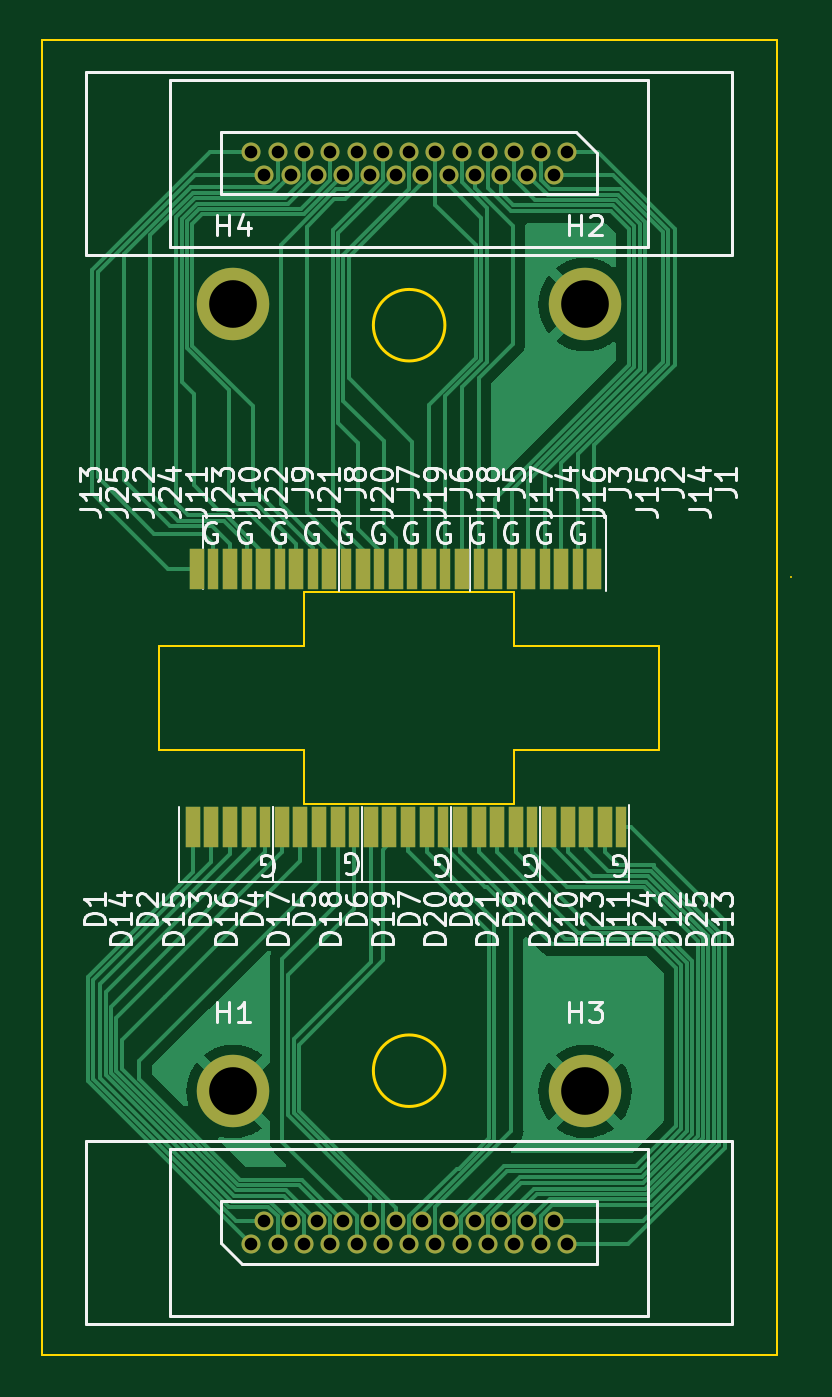
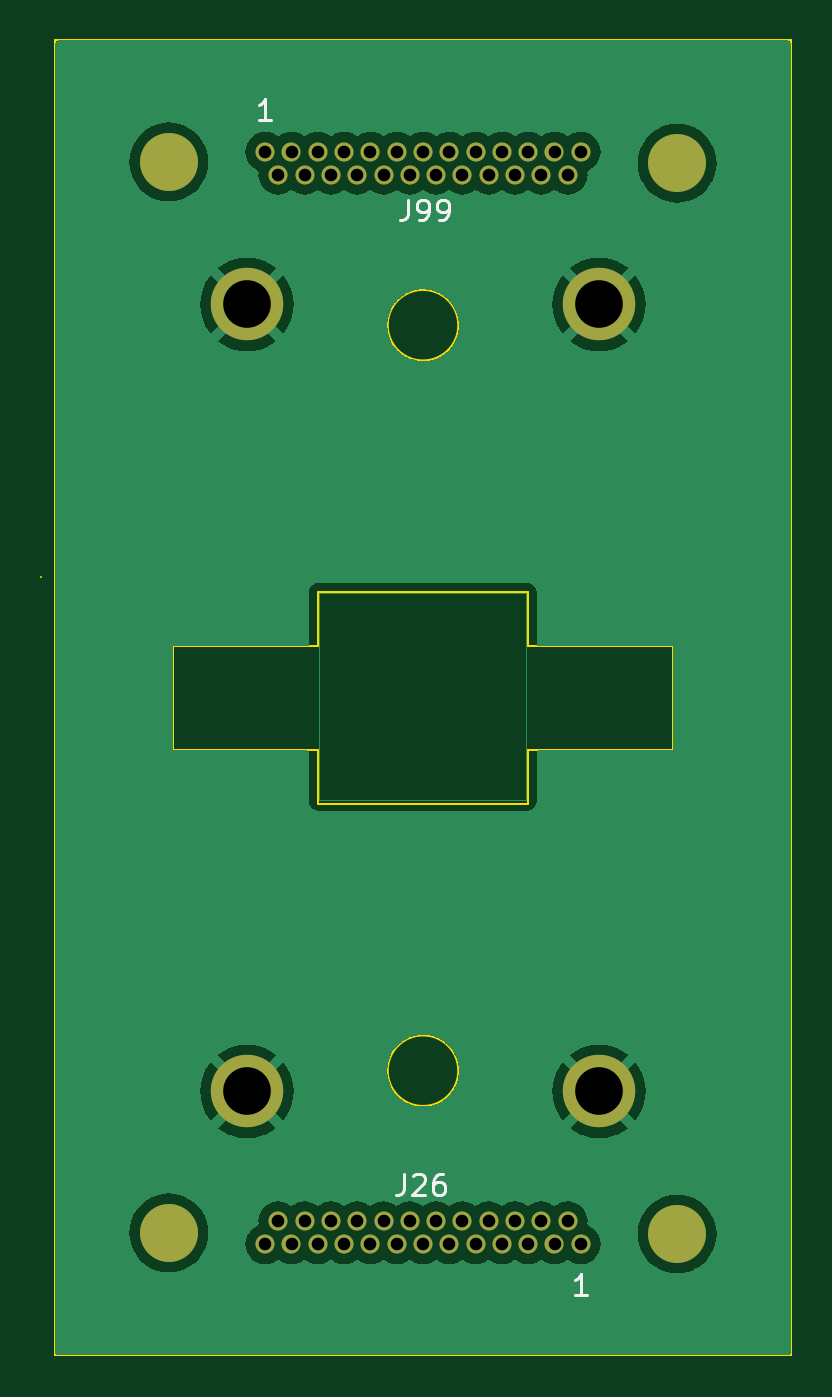
Circuit board: 13 layer files. Board 36.2 x 63.5 mm.
- bottom_copper: micro-d-tes-aaray-CuBottom.gbr (55920 bytes)
- inner_copper: micro-d-tes-aaray-CuIn1.gbr (46505 bytes)
- inner_copper: micro-d-tes-aaray-CuIn2.gbr (46505 bytes)
- top_copper: micro-d-tes-aaray-CuTop.gbr (36587 bytes)
- outline: micro-d-tes-aaray-EdgeCuts.gbr (1462 bytes)
- bottom_mask: micro-d-tes-aaray-MaskBottom.gbr (2021 bytes)
- top_mask: micro-d-tes-aaray-MaskTop.gbr (4051 bytes)
- drill: micro-d-tes-aaray-NPTH.drl (268 bytes)
- drill: micro-d-tes-aaray-PTH.drl (1246 bytes)
- paste: micro-d-tes-aaray-PasteBottom.gbr (612 bytes)
- paste: micro-d-tes-aaray-PasteTop.gbr (2616 bytes)
- bottom_silk: micro-d-tes-aaray-SilkBottom.gbr (6444 bytes)
- top_silk: micro-d-tes-aaray-SilkTop.gbr (83413 bytes)

=== bottom_copper: micro-d-tes-aaray-CuBottom.gbr (55920 bytes, source omitted) ===
=== inner_copper: micro-d-tes-aaray-CuIn1.gbr (46505 bytes, source omitted) ===
=== inner_copper: micro-d-tes-aaray-CuIn2.gbr (46505 bytes, source omitted) ===
=== top_copper: micro-d-tes-aaray-CuTop.gbr (36587 bytes, source omitted) ===
=== outline: micro-d-tes-aaray-EdgeCuts.gbr ===
%TF.GenerationSoftware,KiCad,Pcbnew,7.0.2*%
%TF.CreationDate,2023-09-29T19:09:54-06:00*%
%TF.ProjectId,micro-d-tes-aaray,6d696372-6f2d-4642-9d74-65732d616172,rev?*%
%TF.SameCoordinates,Original*%
%TF.FileFunction,Profile,NP*%
%FSLAX46Y46*%
G04 Gerber Fmt 4.6, Leading zero omitted, Abs format (unit mm)*
G04 Created by KiCad (PCBNEW 7.0.2) date 2023-09-29 19:09:54*
%MOMM*%
%LPD*%
G01*
G04 APERTURE LIST*
%TA.AperFunction,Profile*%
%ADD10C,0.100000*%
%TD*%
%TA.AperFunction,Profile*%
%ADD11C,0.150000*%
%TD*%
G04 APERTURE END LIST*
D10*
X12680000Y-36850000D02*
X12680000Y-34250000D01*
X22820000Y-36850000D02*
X22820000Y-34250000D01*
X12680000Y-29250000D02*
X12680000Y-26650000D01*
X0Y-63500000D02*
X35500000Y-63500000D01*
X22820000Y-34250000D02*
X29820000Y-34250000D01*
D11*
X19477000Y-49750000D02*
G75*
G03*
X19477000Y-49750000I-1727000J0D01*
G01*
D10*
X5680000Y-34250000D02*
X12680000Y-34250000D01*
X35500000Y-63500000D02*
X35500000Y0D01*
X22820000Y-26650000D02*
X12680000Y-26650000D01*
D11*
X19477000Y-13750000D02*
G75*
G03*
X19477000Y-13750000I-1727000J0D01*
G01*
D10*
X22820000Y-29250000D02*
X29820000Y-29250000D01*
X0Y0D02*
X35500000Y0D01*
X29820000Y-29250000D02*
X29820000Y-34250000D01*
X0Y-63500000D02*
X0Y0D01*
X22820000Y-29250000D02*
X22820000Y-26650000D01*
X36185000Y-25905000D02*
X36185000Y-25905000D01*
X22820000Y-36850000D02*
X12680000Y-36850000D01*
X5680000Y-29250000D02*
X5680000Y-34250000D01*
X5680000Y-29250000D02*
X12680000Y-29250000D01*
M02*

=== bottom_mask: micro-d-tes-aaray-MaskBottom.gbr ===
%TF.GenerationSoftware,KiCad,Pcbnew,7.0.2*%
%TF.CreationDate,2023-09-29T19:09:54-06:00*%
%TF.ProjectId,micro-d-tes-aaray,6d696372-6f2d-4642-9d74-65732d616172,rev?*%
%TF.SameCoordinates,Original*%
%TF.FileFunction,Soldermask,Bot*%
%TF.FilePolarity,Negative*%
%FSLAX46Y46*%
G04 Gerber Fmt 4.6, Leading zero omitted, Abs format (unit mm)*
G04 Created by KiCad (PCBNEW 7.0.2) date 2023-09-29 19:09:54*
%MOMM*%
%LPD*%
G01*
G04 APERTURE LIST*
%ADD10C,3.500000*%
%ADD11O,0.920000X0.920000*%
%ADD12C,2.800000*%
G04 APERTURE END LIST*
D10*
%TO.C,H1*%
X9250000Y-50750000D03*
%TD*%
%TO.C,H4*%
X9250000Y-12750000D03*
%TD*%
%TO.C,H3*%
X26250000Y-50750000D03*
%TD*%
%TO.C,H2*%
X26250000Y-12750000D03*
%TD*%
D11*
%TO.C,J99*%
X25370000Y-5374500D03*
X24100000Y-5374500D03*
X22830000Y-5374500D03*
X21560000Y-5374500D03*
X20290000Y-5374500D03*
X19020000Y-5374500D03*
X17750000Y-5374500D03*
X16480000Y-5374500D03*
X15210000Y-5374500D03*
X13940000Y-5374500D03*
X12670000Y-5374500D03*
X11400000Y-5374500D03*
X10130000Y-5374500D03*
X24735000Y-6474500D03*
X23465000Y-6474500D03*
X22195000Y-6474500D03*
X20925000Y-6474500D03*
X19655000Y-6474500D03*
X18385000Y-6474500D03*
X17115000Y-6474500D03*
X15845000Y-6474500D03*
X14575000Y-6474500D03*
X13305000Y-6474500D03*
X12035000Y-6474500D03*
X10765000Y-6474500D03*
D12*
X30025000Y-5864500D03*
X5475000Y-5924500D03*
%TD*%
D11*
%TO.C,J26*%
X10130000Y-58124500D03*
X11400000Y-58124500D03*
X12670000Y-58124500D03*
X13940000Y-58124500D03*
X15210000Y-58124500D03*
X16480000Y-58124500D03*
X17750000Y-58124500D03*
X19020000Y-58124500D03*
X20290000Y-58124500D03*
X21560000Y-58124500D03*
X22830000Y-58124500D03*
X24100000Y-58124500D03*
X25370000Y-58124500D03*
X10765000Y-57024500D03*
X12035000Y-57024500D03*
X13305000Y-57024500D03*
X14575000Y-57024500D03*
X15845000Y-57024500D03*
X17115000Y-57024500D03*
X18385000Y-57024500D03*
X19655000Y-57024500D03*
X20925000Y-57024500D03*
X22195000Y-57024500D03*
X23465000Y-57024500D03*
X24735000Y-57024500D03*
D12*
X5475000Y-57634500D03*
X30025000Y-57574500D03*
%TD*%
M02*

=== top_mask: micro-d-tes-aaray-MaskTop.gbr ===
%TF.GenerationSoftware,KiCad,Pcbnew,7.0.2*%
%TF.CreationDate,2023-09-29T19:09:54-06:00*%
%TF.ProjectId,micro-d-tes-aaray,6d696372-6f2d-4642-9d74-65732d616172,rev?*%
%TF.SameCoordinates,Original*%
%TF.FileFunction,Soldermask,Top*%
%TF.FilePolarity,Negative*%
%FSLAX46Y46*%
G04 Gerber Fmt 4.6, Leading zero omitted, Abs format (unit mm)*
G04 Created by KiCad (PCBNEW 7.0.2) date 2023-09-29 19:09:54*
%MOMM*%
%LPD*%
G01*
G04 APERTURE LIST*
%ADD10R,0.700000X2.000000*%
%ADD11R,0.500000X2.000000*%
%ADD12C,3.500000*%
%ADD13O,0.920000X0.920000*%
G04 APERTURE END LIST*
D10*
%TO.C,D25*%
X27200000Y-38000000D03*
%TD*%
%TO.C,D24*%
X25400000Y-38000000D03*
%TD*%
%TO.C,D22*%
X22000000Y-38000000D03*
%TD*%
%TO.C,D21*%
X20200000Y-38000000D03*
%TD*%
%TO.C,D20*%
X18600000Y-38000000D03*
%TD*%
%TO.C,D19*%
X16800000Y-38000000D03*
%TD*%
%TO.C,D17*%
X13400000Y-38000000D03*
%TD*%
%TO.C,D16*%
X11600000Y-38000000D03*
%TD*%
%TO.C,D15*%
X10000000Y-38000000D03*
%TD*%
%TO.C,D14*%
X8200000Y-38000000D03*
%TD*%
D11*
%TO.C,D13*%
X28000000Y-38000000D03*
%TD*%
%TO.C,D8*%
X19400000Y-38000000D03*
%TD*%
%TO.C,D3*%
X10800000Y-38000000D03*
%TD*%
%TO.C,J25*%
X8300000Y-25500000D03*
%TD*%
%TO.C,J24*%
X9900000Y-25500000D03*
%TD*%
%TO.C,J23*%
X11500000Y-25500000D03*
%TD*%
%TO.C,J22*%
X13100000Y-25500000D03*
%TD*%
%TO.C,J21*%
X14700000Y-25500000D03*
%TD*%
%TO.C,J20*%
X16300000Y-25500000D03*
%TD*%
%TO.C,J19*%
X17900000Y-25500000D03*
%TD*%
%TO.C,J18*%
X19500000Y-25500000D03*
%TD*%
%TO.C,J17*%
X21100000Y-25500000D03*
%TD*%
%TO.C,J16*%
X22700000Y-25500000D03*
%TD*%
%TO.C,J15*%
X24300000Y-25500000D03*
%TD*%
%TO.C,J14*%
X25900000Y-25500000D03*
%TD*%
D10*
%TO.C,J13*%
X7500000Y-25500000D03*
%TD*%
%TO.C,J12*%
X9100000Y-25500000D03*
%TD*%
%TO.C,J11*%
X10700000Y-25500000D03*
%TD*%
%TO.C,J10*%
X12300000Y-25500000D03*
%TD*%
%TO.C,J9*%
X13900000Y-25500000D03*
%TD*%
%TO.C,J8*%
X15500000Y-25500000D03*
%TD*%
%TO.C,J7*%
X17100000Y-25500000D03*
%TD*%
%TO.C,J6*%
X18700000Y-25500000D03*
%TD*%
%TO.C,J5*%
X20300000Y-25500000D03*
%TD*%
%TO.C,J4*%
X21900000Y-25500000D03*
%TD*%
%TO.C,J3*%
X23500000Y-25500000D03*
%TD*%
%TO.C,J2*%
X25100000Y-25500000D03*
%TD*%
%TO.C,J1*%
X26700000Y-25500000D03*
%TD*%
D11*
%TO.C,D23*%
X23700000Y-38000000D03*
%TD*%
%TO.C,D18*%
X15100000Y-38000000D03*
%TD*%
D10*
%TO.C,D12*%
X26300000Y-38000000D03*
%TD*%
%TO.C,D11*%
X24500000Y-38000000D03*
%TD*%
%TO.C,D10*%
X22900000Y-38000000D03*
%TD*%
%TO.C,D9*%
X21100000Y-38000000D03*
%TD*%
%TO.C,D7*%
X17700000Y-38000000D03*
%TD*%
%TO.C,D6*%
X15900000Y-38000000D03*
%TD*%
%TO.C,D5*%
X14300000Y-38000000D03*
%TD*%
%TO.C,D4*%
X12500000Y-38000000D03*
%TD*%
%TO.C,D2*%
X9100000Y-38000000D03*
%TD*%
%TO.C,D1*%
X7300000Y-38000000D03*
%TD*%
D12*
%TO.C,H1*%
X9250000Y-50750000D03*
%TD*%
%TO.C,H4*%
X9250000Y-12750000D03*
%TD*%
%TO.C,H3*%
X26250000Y-50750000D03*
%TD*%
%TO.C,H2*%
X26250000Y-12750000D03*
%TD*%
D13*
%TO.C,J99*%
X25370000Y-5374500D03*
X24100000Y-5374500D03*
X22830000Y-5374500D03*
X21560000Y-5374500D03*
X20290000Y-5374500D03*
X19020000Y-5374500D03*
X17750000Y-5374500D03*
X16480000Y-5374500D03*
X15210000Y-5374500D03*
X13940000Y-5374500D03*
X12670000Y-5374500D03*
X11400000Y-5374500D03*
X10130000Y-5374500D03*
X24735000Y-6474500D03*
X23465000Y-6474500D03*
X22195000Y-6474500D03*
X20925000Y-6474500D03*
X19655000Y-6474500D03*
X18385000Y-6474500D03*
X17115000Y-6474500D03*
X15845000Y-6474500D03*
X14575000Y-6474500D03*
X13305000Y-6474500D03*
X12035000Y-6474500D03*
X10765000Y-6474500D03*
%TD*%
%TO.C,J26*%
X10130000Y-58124500D03*
X11400000Y-58124500D03*
X12670000Y-58124500D03*
X13940000Y-58124500D03*
X15210000Y-58124500D03*
X16480000Y-58124500D03*
X17750000Y-58124500D03*
X19020000Y-58124500D03*
X20290000Y-58124500D03*
X21560000Y-58124500D03*
X22830000Y-58124500D03*
X24100000Y-58124500D03*
X25370000Y-58124500D03*
X10765000Y-57024500D03*
X12035000Y-57024500D03*
X13305000Y-57024500D03*
X14575000Y-57024500D03*
X15845000Y-57024500D03*
X17115000Y-57024500D03*
X18385000Y-57024500D03*
X19655000Y-57024500D03*
X20925000Y-57024500D03*
X22195000Y-57024500D03*
X23465000Y-57024500D03*
X24735000Y-57024500D03*
%TD*%
M02*

=== drill: micro-d-tes-aaray-NPTH.drl ===
M48
; DRILL file {KiCad 7.0.2} date Fri Sep 29 19:09:54 2023
; FORMAT={-:-/ absolute / inch / decimal}
; #@! TF.CreationDate,2023-09-29T19:09:54-06:00
; #@! TF.GenerationSoftware,Kicad,Pcbnew,7.0.2
; #@! TF.FileFunction,NonPlated,1,4,NPTH
FMAT,2
INCH
%
G90
G05
T0
M30

=== drill: micro-d-tes-aaray-PTH.drl ===
M48
; DRILL file {KiCad 7.0.2} date Fri Sep 29 19:09:54 2023
; FORMAT={-:-/ absolute / inch / decimal}
; #@! TF.CreationDate,2023-09-29T19:09:54-06:00
; #@! TF.GenerationSoftware,Kicad,Pcbnew,7.0.2
; #@! TF.FileFunction,Plated,1,4,PTH
FMAT,2
INCH
; #@! TA.AperFunction,Plated,PTH,ComponentDrill
T1C0.0240
; #@! TA.AperFunction,Plated,PTH,ComponentDrill
T2C0.0906
%
G90
G05
T1
X0.3988Y-0.2116
X0.3988Y-2.2884
X0.4238Y-0.2549
X0.4238Y-2.2451
X0.4488Y-0.2116
X0.4488Y-2.2884
X0.4738Y-0.2549
X0.4738Y-2.2451
X0.4988Y-0.2116
X0.4988Y-2.2884
X0.5238Y-0.2549
X0.5238Y-2.2451
X0.5488Y-0.2116
X0.5488Y-2.2884
X0.5738Y-0.2549
X0.5738Y-2.2451
X0.5988Y-0.2116
X0.5988Y-2.2884
X0.6238Y-0.2549
X0.6238Y-2.2451
X0.6488Y-0.2116
X0.6488Y-2.2884
X0.6738Y-0.2549
X0.6738Y-2.2451
X0.6988Y-0.2116
X0.6988Y-2.2884
X0.7238Y-0.2549
X0.7238Y-2.2451
X0.7488Y-0.2116
X0.7488Y-2.2884
X0.7738Y-0.2549
X0.7738Y-2.2451
X0.7988Y-0.2116
X0.7988Y-2.2884
X0.8238Y-0.2549
X0.8238Y-2.2451
X0.8488Y-0.2116
X0.8488Y-2.2884
X0.8738Y-0.2549
X0.8738Y-2.2451
X0.8988Y-0.2116
X0.8988Y-2.2884
X0.9238Y-0.2549
X0.9238Y-2.2451
X0.9488Y-0.2116
X0.9488Y-2.2884
X0.9738Y-0.2549
X0.9738Y-2.2451
X0.9988Y-0.2116
X0.9988Y-2.2884
T2
X0.3642Y-0.502
X0.3642Y-1.998
X1.0335Y-0.502
X1.0335Y-1.998
T0
M30

=== paste: micro-d-tes-aaray-PasteBottom.gbr ===
%TF.GenerationSoftware,KiCad,Pcbnew,7.0.2*%
%TF.CreationDate,2023-09-29T19:09:54-06:00*%
%TF.ProjectId,micro-d-tes-aaray,6d696372-6f2d-4642-9d74-65732d616172,rev?*%
%TF.SameCoordinates,Original*%
%TF.FileFunction,Paste,Bot*%
%TF.FilePolarity,Positive*%
%FSLAX46Y46*%
G04 Gerber Fmt 4.6, Leading zero omitted, Abs format (unit mm)*
G04 Created by KiCad (PCBNEW 7.0.2) date 2023-09-29 19:09:54*
%MOMM*%
%LPD*%
G01*
G04 APERTURE LIST*
%ADD10C,2.800000*%
G04 APERTURE END LIST*
D10*
%TO.C,J99*%
X30025000Y-5864500D03*
X5475000Y-5924500D03*
%TD*%
%TO.C,J26*%
X5475000Y-57634500D03*
X30025000Y-57574500D03*
%TD*%
M02*

=== paste: micro-d-tes-aaray-PasteTop.gbr ===
%TF.GenerationSoftware,KiCad,Pcbnew,7.0.2*%
%TF.CreationDate,2023-09-29T19:09:54-06:00*%
%TF.ProjectId,micro-d-tes-aaray,6d696372-6f2d-4642-9d74-65732d616172,rev?*%
%TF.SameCoordinates,Original*%
%TF.FileFunction,Paste,Top*%
%TF.FilePolarity,Positive*%
%FSLAX46Y46*%
G04 Gerber Fmt 4.6, Leading zero omitted, Abs format (unit mm)*
G04 Created by KiCad (PCBNEW 7.0.2) date 2023-09-29 19:09:54*
%MOMM*%
%LPD*%
G01*
G04 APERTURE LIST*
%ADD10R,0.700000X2.000000*%
%ADD11R,0.500000X2.000000*%
G04 APERTURE END LIST*
D10*
%TO.C,D25*%
X27200000Y-38000000D03*
%TD*%
%TO.C,D24*%
X25400000Y-38000000D03*
%TD*%
%TO.C,D22*%
X22000000Y-38000000D03*
%TD*%
%TO.C,D21*%
X20200000Y-38000000D03*
%TD*%
%TO.C,D20*%
X18600000Y-38000000D03*
%TD*%
%TO.C,D19*%
X16800000Y-38000000D03*
%TD*%
%TO.C,D17*%
X13400000Y-38000000D03*
%TD*%
%TO.C,D16*%
X11600000Y-38000000D03*
%TD*%
%TO.C,D15*%
X10000000Y-38000000D03*
%TD*%
%TO.C,D14*%
X8200000Y-38000000D03*
%TD*%
D11*
%TO.C,D13*%
X28000000Y-38000000D03*
%TD*%
%TO.C,D8*%
X19400000Y-38000000D03*
%TD*%
%TO.C,D3*%
X10800000Y-38000000D03*
%TD*%
%TO.C,J25*%
X8300000Y-25500000D03*
%TD*%
%TO.C,J24*%
X9900000Y-25500000D03*
%TD*%
%TO.C,J23*%
X11500000Y-25500000D03*
%TD*%
%TO.C,J22*%
X13100000Y-25500000D03*
%TD*%
%TO.C,J21*%
X14700000Y-25500000D03*
%TD*%
%TO.C,J20*%
X16300000Y-25500000D03*
%TD*%
%TO.C,J19*%
X17900000Y-25500000D03*
%TD*%
%TO.C,J18*%
X19500000Y-25500000D03*
%TD*%
%TO.C,J17*%
X21100000Y-25500000D03*
%TD*%
%TO.C,J16*%
X22700000Y-25500000D03*
%TD*%
%TO.C,J15*%
X24300000Y-25500000D03*
%TD*%
%TO.C,J14*%
X25900000Y-25500000D03*
%TD*%
D10*
%TO.C,J13*%
X7500000Y-25500000D03*
%TD*%
%TO.C,J12*%
X9100000Y-25500000D03*
%TD*%
%TO.C,J11*%
X10700000Y-25500000D03*
%TD*%
%TO.C,J10*%
X12300000Y-25500000D03*
%TD*%
%TO.C,J9*%
X13900000Y-25500000D03*
%TD*%
%TO.C,J8*%
X15500000Y-25500000D03*
%TD*%
%TO.C,J7*%
X17100000Y-25500000D03*
%TD*%
%TO.C,J6*%
X18700000Y-25500000D03*
%TD*%
%TO.C,J5*%
X20300000Y-25500000D03*
%TD*%
%TO.C,J4*%
X21900000Y-25500000D03*
%TD*%
%TO.C,J3*%
X23500000Y-25500000D03*
%TD*%
%TO.C,J2*%
X25100000Y-25500000D03*
%TD*%
%TO.C,J1*%
X26700000Y-25500000D03*
%TD*%
D11*
%TO.C,D23*%
X23700000Y-38000000D03*
%TD*%
%TO.C,D18*%
X15100000Y-38000000D03*
%TD*%
D10*
%TO.C,D12*%
X26300000Y-38000000D03*
%TD*%
%TO.C,D11*%
X24500000Y-38000000D03*
%TD*%
%TO.C,D10*%
X22900000Y-38000000D03*
%TD*%
%TO.C,D9*%
X21100000Y-38000000D03*
%TD*%
%TO.C,D7*%
X17700000Y-38000000D03*
%TD*%
%TO.C,D6*%
X15900000Y-38000000D03*
%TD*%
%TO.C,D5*%
X14300000Y-38000000D03*
%TD*%
%TO.C,D4*%
X12500000Y-38000000D03*
%TD*%
%TO.C,D2*%
X9100000Y-38000000D03*
%TD*%
%TO.C,D1*%
X7300000Y-38000000D03*
%TD*%
M02*

=== bottom_silk: micro-d-tes-aaray-SilkBottom.gbr ===
%TF.GenerationSoftware,KiCad,Pcbnew,7.0.2*%
%TF.CreationDate,2023-09-29T19:09:54-06:00*%
%TF.ProjectId,micro-d-tes-aaray,6d696372-6f2d-4642-9d74-65732d616172,rev?*%
%TF.SameCoordinates,Original*%
%TF.FileFunction,Legend,Bot*%
%TF.FilePolarity,Positive*%
%FSLAX46Y46*%
G04 Gerber Fmt 4.6, Leading zero omitted, Abs format (unit mm)*
G04 Created by KiCad (PCBNEW 7.0.2) date 2023-09-29 19:09:54*
%MOMM*%
%LPD*%
G01*
G04 APERTURE LIST*
%ADD10C,0.150000*%
%ADD11C,3.500000*%
%ADD12O,0.920000X0.920000*%
%ADD13C,2.800000*%
G04 APERTURE END LIST*
D10*
%TO.C,J99*%
X18459523Y-7687119D02*
X18459523Y-8401404D01*
X18459523Y-8401404D02*
X18507142Y-8544261D01*
X18507142Y-8544261D02*
X18602380Y-8639500D01*
X18602380Y-8639500D02*
X18745237Y-8687119D01*
X18745237Y-8687119D02*
X18840475Y-8687119D01*
X17935713Y-8687119D02*
X17745237Y-8687119D01*
X17745237Y-8687119D02*
X17649999Y-8639500D01*
X17649999Y-8639500D02*
X17602380Y-8591880D01*
X17602380Y-8591880D02*
X17507142Y-8449023D01*
X17507142Y-8449023D02*
X17459523Y-8258547D01*
X17459523Y-8258547D02*
X17459523Y-7877595D01*
X17459523Y-7877595D02*
X17507142Y-7782357D01*
X17507142Y-7782357D02*
X17554761Y-7734738D01*
X17554761Y-7734738D02*
X17649999Y-7687119D01*
X17649999Y-7687119D02*
X17840475Y-7687119D01*
X17840475Y-7687119D02*
X17935713Y-7734738D01*
X17935713Y-7734738D02*
X17983332Y-7782357D01*
X17983332Y-7782357D02*
X18030951Y-7877595D01*
X18030951Y-7877595D02*
X18030951Y-8115690D01*
X18030951Y-8115690D02*
X17983332Y-8210928D01*
X17983332Y-8210928D02*
X17935713Y-8258547D01*
X17935713Y-8258547D02*
X17840475Y-8306166D01*
X17840475Y-8306166D02*
X17649999Y-8306166D01*
X17649999Y-8306166D02*
X17554761Y-8258547D01*
X17554761Y-8258547D02*
X17507142Y-8210928D01*
X17507142Y-8210928D02*
X17459523Y-8115690D01*
X16983332Y-8687119D02*
X16792856Y-8687119D01*
X16792856Y-8687119D02*
X16697618Y-8639500D01*
X16697618Y-8639500D02*
X16649999Y-8591880D01*
X16649999Y-8591880D02*
X16554761Y-8449023D01*
X16554761Y-8449023D02*
X16507142Y-8258547D01*
X16507142Y-8258547D02*
X16507142Y-7877595D01*
X16507142Y-7877595D02*
X16554761Y-7782357D01*
X16554761Y-7782357D02*
X16602380Y-7734738D01*
X16602380Y-7734738D02*
X16697618Y-7687119D01*
X16697618Y-7687119D02*
X16888094Y-7687119D01*
X16888094Y-7687119D02*
X16983332Y-7734738D01*
X16983332Y-7734738D02*
X17030951Y-7782357D01*
X17030951Y-7782357D02*
X17078570Y-7877595D01*
X17078570Y-7877595D02*
X17078570Y-8115690D01*
X17078570Y-8115690D02*
X17030951Y-8210928D01*
X17030951Y-8210928D02*
X16983332Y-8258547D01*
X16983332Y-8258547D02*
X16888094Y-8306166D01*
X16888094Y-8306166D02*
X16697618Y-8306166D01*
X16697618Y-8306166D02*
X16602380Y-8258547D01*
X16602380Y-8258547D02*
X16554761Y-8210928D01*
X16554761Y-8210928D02*
X16507142Y-8115690D01*
X25084285Y-3847119D02*
X25655713Y-3847119D01*
X25369999Y-3847119D02*
X25369999Y-2847119D01*
X25369999Y-2847119D02*
X25465237Y-2989976D01*
X25465237Y-2989976D02*
X25560475Y-3085214D01*
X25560475Y-3085214D02*
X25655713Y-3132833D01*
%TO.C,J26*%
X18659523Y-54737119D02*
X18659523Y-55451404D01*
X18659523Y-55451404D02*
X18707142Y-55594261D01*
X18707142Y-55594261D02*
X18802380Y-55689500D01*
X18802380Y-55689500D02*
X18945237Y-55737119D01*
X18945237Y-55737119D02*
X19040475Y-55737119D01*
X18230951Y-54832357D02*
X18183332Y-54784738D01*
X18183332Y-54784738D02*
X18088094Y-54737119D01*
X18088094Y-54737119D02*
X17849999Y-54737119D01*
X17849999Y-54737119D02*
X17754761Y-54784738D01*
X17754761Y-54784738D02*
X17707142Y-54832357D01*
X17707142Y-54832357D02*
X17659523Y-54927595D01*
X17659523Y-54927595D02*
X17659523Y-55022833D01*
X17659523Y-55022833D02*
X17707142Y-55165690D01*
X17707142Y-55165690D02*
X18278570Y-55737119D01*
X18278570Y-55737119D02*
X17659523Y-55737119D01*
X16802380Y-54737119D02*
X16992856Y-54737119D01*
X16992856Y-54737119D02*
X17088094Y-54784738D01*
X17088094Y-54784738D02*
X17135713Y-54832357D01*
X17135713Y-54832357D02*
X17230951Y-54975214D01*
X17230951Y-54975214D02*
X17278570Y-55165690D01*
X17278570Y-55165690D02*
X17278570Y-55546642D01*
X17278570Y-55546642D02*
X17230951Y-55641880D01*
X17230951Y-55641880D02*
X17183332Y-55689500D01*
X17183332Y-55689500D02*
X17088094Y-55737119D01*
X17088094Y-55737119D02*
X16897618Y-55737119D01*
X16897618Y-55737119D02*
X16802380Y-55689500D01*
X16802380Y-55689500D02*
X16754761Y-55641880D01*
X16754761Y-55641880D02*
X16707142Y-55546642D01*
X16707142Y-55546642D02*
X16707142Y-55308547D01*
X16707142Y-55308547D02*
X16754761Y-55213309D01*
X16754761Y-55213309D02*
X16802380Y-55165690D01*
X16802380Y-55165690D02*
X16897618Y-55118071D01*
X16897618Y-55118071D02*
X17088094Y-55118071D01*
X17088094Y-55118071D02*
X17183332Y-55165690D01*
X17183332Y-55165690D02*
X17230951Y-55213309D01*
X17230951Y-55213309D02*
X17278570Y-55308547D01*
X9844285Y-60577119D02*
X10415713Y-60577119D01*
X10129999Y-60577119D02*
X10129999Y-59577119D01*
X10129999Y-59577119D02*
X10225237Y-59719976D01*
X10225237Y-59719976D02*
X10320475Y-59815214D01*
X10320475Y-59815214D02*
X10415713Y-59862833D01*
%TD*%
%LPC*%
D11*
%TO.C,H1*%
X9250000Y-50750000D03*
%TD*%
%TO.C,H4*%
X9250000Y-12750000D03*
%TD*%
%TO.C,H3*%
X26250000Y-50750000D03*
%TD*%
%TO.C,H2*%
X26250000Y-12750000D03*
%TD*%
D12*
%TO.C,J99*%
X25370000Y-5374500D03*
X24100000Y-5374500D03*
X22830000Y-5374500D03*
X21560000Y-5374500D03*
X20290000Y-5374500D03*
X19020000Y-5374500D03*
X17750000Y-5374500D03*
X16480000Y-5374500D03*
X15210000Y-5374500D03*
X13940000Y-5374500D03*
X12670000Y-5374500D03*
X11400000Y-5374500D03*
X10130000Y-5374500D03*
X24735000Y-6474500D03*
X23465000Y-6474500D03*
X22195000Y-6474500D03*
X20925000Y-6474500D03*
X19655000Y-6474500D03*
X18385000Y-6474500D03*
X17115000Y-6474500D03*
X15845000Y-6474500D03*
X14575000Y-6474500D03*
X13305000Y-6474500D03*
X12035000Y-6474500D03*
X10765000Y-6474500D03*
D13*
X30025000Y-5864500D03*
X5475000Y-5924500D03*
%TD*%
D12*
%TO.C,J26*%
X10130000Y-58124500D03*
X11400000Y-58124500D03*
X12670000Y-58124500D03*
X13940000Y-58124500D03*
X15210000Y-58124500D03*
X16480000Y-58124500D03*
X17750000Y-58124500D03*
X19020000Y-58124500D03*
X20290000Y-58124500D03*
X21560000Y-58124500D03*
X22830000Y-58124500D03*
X24100000Y-58124500D03*
X25370000Y-58124500D03*
X10765000Y-57024500D03*
X12035000Y-57024500D03*
X13305000Y-57024500D03*
X14575000Y-57024500D03*
X15845000Y-57024500D03*
X17115000Y-57024500D03*
X18385000Y-57024500D03*
X19655000Y-57024500D03*
X20925000Y-57024500D03*
X22195000Y-57024500D03*
X23465000Y-57024500D03*
X24735000Y-57024500D03*
D13*
X5475000Y-57634500D03*
X30025000Y-57574500D03*
%TD*%
%LPD*%
M02*

=== top_silk: micro-d-tes-aaray-SilkTop.gbr (83413 bytes, source omitted) ===
